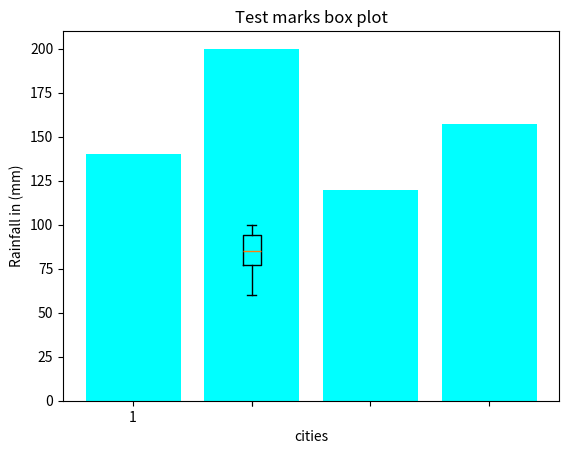

Python code for this plot:
# Example 1
import matplotlib.pyplot as plt
import numpy as np

x= np.array(["A", "B", "C", "D"])
y= np.array([3, 8, 1, 10])
plt.bar(x, y)
plt.show()

# Exercise 1
import matplotlib.pyplot as plt
cities=['East London', 'Cape Town', 'Kimberley', 'Durban']
rainfall= [140,  200, 120, 157]
x_pos = [i for i, _ in enumerate(cities)] #labels on the x-axis
#labeling and visuals
plt.bar(x_pos, rainfall, color='cyan')
plt.xlabel("cities")
plt.ylabel("Rainfall in (mm)")
plt.title("Rainfall for the 4 main cities in SA")
plt.xticks(x_pos, cities)
plt.show()


# Exercise 2
import matplotlib.pyplot as plt
import numpy as np

Testmarks =([98,78, 68, 73, 72, 97, 88, 60, 94, 95,
             80, 73, 82, 80, 99, 91, 74, 88, 70, 94,
             86, 81, 100, 99, 84, 93, 94, 79])
plt.title('Test marks box plot')
plt.boxplot((Testmarks))
plt.show()
